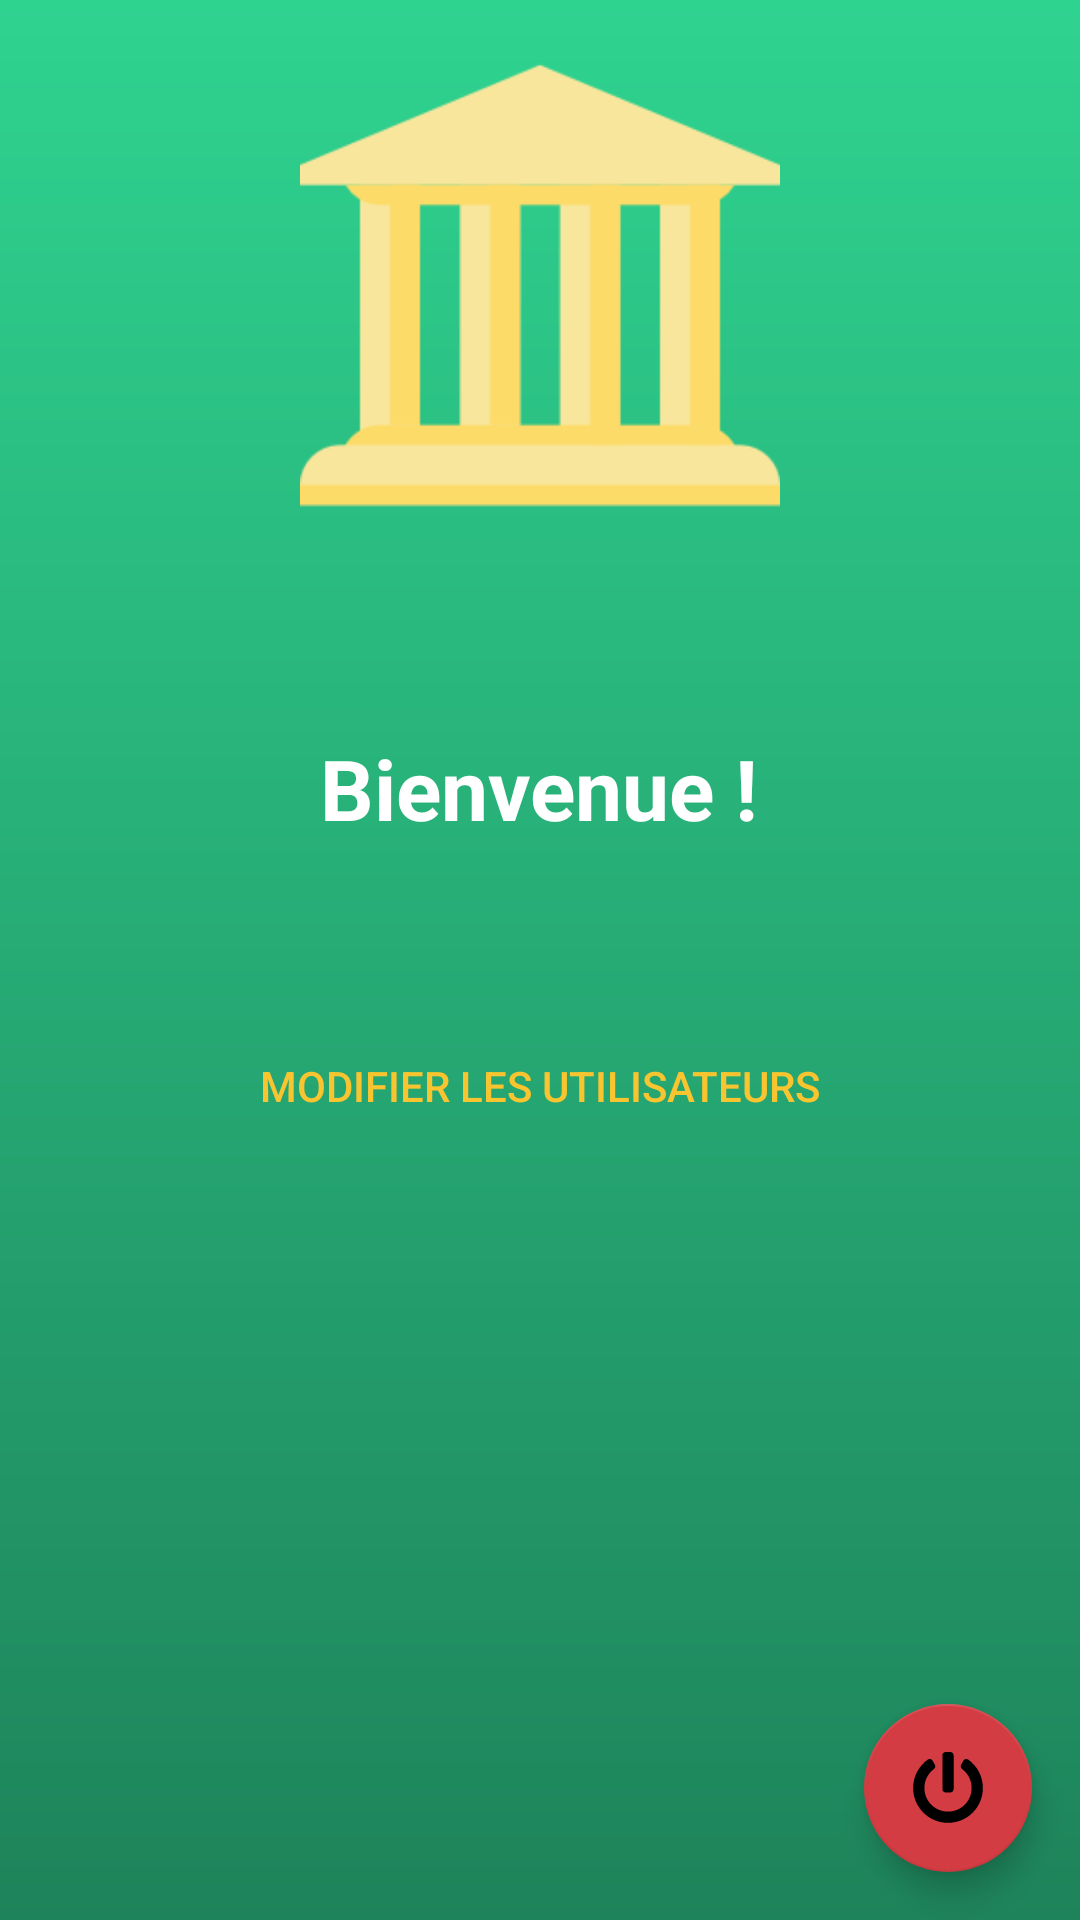

Produce the Android XML layout that renders to this screen, including the resource entries it uses.
<!-- AndroidManifest.xml: application theme AppTheme -->
<!-- res/layout/activity_super_home.xml -->
<?xml version="1.0" encoding="utf-8"?>
<android.support.design.widget.CoordinatorLayout
    xmlns:android="http://schemas.android.com/apk/res/android"
    xmlns:app="http://schemas.android.com/apk/res-auto"
    xmlns:tools="http://schemas.android.com/tools"
    android:layout_width="match_parent"
    android:layout_height="match_parent"
    tools:context=".SuperHomeActivity">

    <include layout="@layout/content_super_home" />

    <android.support.design.widget.FloatingActionButton
        android:id="@+id/fab_superHome_logout"
        android:layout_width="wrap_content"
        android:layout_height="wrap_content"
        android:layout_gravity="bottom|end"
        android:layout_margin="16dp"
        app:srcCompat="@drawable/ic_logout"
        android:onClick="onSuperHomeClickManager"
        app:backgroundTint="@color/red" />

</android.support.design.widget.CoordinatorLayout>
<!-- res/layout/content_super_home.xml (included above) -->
<?xml version="1.0" encoding="utf-8"?>
<LinearLayout xmlns:android="http://schemas.android.com/apk/res/android"
    android:layout_width="match_parent"
    android:layout_height="match_parent"
    android:background="@drawable/green_gradient"
    android:orientation="vertical"
    android:gravity="center_horizontal" >

    <ImageView
        android:id="@+id/iv_superHome_icon"
        android:layout_marginTop="15dp"
        android:layout_width="160dp"
        android:layout_height="160dp"
        android:src="@drawable/super_home" />

    <TextView
        android:id="@+id/tv_superHome_connected"
        android:layout_width="325dp"
        android:layout_height="wrap_content"
        android:textAlignment="center"
        android:singleLine="true" />

    <TextView
        android:id="@+id/tv_superHome_title"
        android:layout_marginTop="50dp"
        android:layout_width="325dp"
        android:layout_height="wrap_content"
        android:text="@string/welcome_title"
        android:textAlignment="center"
        android:textSize="28sp"
        android:textStyle="bold"
        android:textColor="@color/white"/>

    <TextView
        android:id="@+id/tv_superHome_users"
        android:layout_marginTop="35dp"
        android:layout_width="325dp"
        android:layout_height="wrap_content"
        android:textColor="@color/grey"
        android:textSize="16sp" />


    <Button android:id="@+id/btn_superHome_users"
        android:layout_width="fill_parent"
        android:layout_height="wrap_content"
        android:text="@string/superHome_users"
        android:onClick="onSuperHomeClickManager"
        android:textColor="@color/darkYellow"
        android:background="@android:color/transparent" />

</LinearLayout>
<!-- resources referenced by this layout -->
<resources>
  <color name="darkYellow">#FFF8C530</color>
  <color name="grey">#FF2E2E2F</color>
  <color name="red">#FFD33C43</color>
  <color name="white">#FFFFFFFF</color>
  <!-- drawable green_gradient (drawable) -->
  <?xml version="1.0" encoding="utf-8"?>
  <shape xmlns:android="http://schemas.android.com/apk/res/android" android:shape="rectangle" >
      <gradient android:angle="90" android:endColor="@color/lightGreen" android:startColor="@color/darkGreen" />
  </shape>
  <!-- drawable ic_logout (drawable) -->
  <?xml version="1.0" encoding="utf-8"?>
  <vector xmlns:android="http://schemas.android.com/apk/res/android"
      android:viewportWidth="512"
      android:viewportHeight="512"
      android:width="512dp"
      android:height="512dp">
      <path
          android:pathData="M400 54.1C463 99.1 504 172.7 504 256 504 392.8 393.2 503.7 256.5 504 120 504.3 8.2 393 8 256.4 7.9 173.1 48.9 99.3 111.8 54.2c11.7 -8.3 28 -4.8 35 7.7L162.6 90c5.9 10.5 3.1 23.8 -6.6 31 -41.5 30.8 -68 79.6 -68 134.9 -0.1 92.3 74.5 168.1 168 168.1 91.6 0 168.6 -74.2 168 -169.1 -0.3 -51.8 -24.7 -101.8 -68.1 -134 -9.7 -7.2 -12.4 -20.5 -6.5 -30.9l15.8 -28.1c7 -12.4 23.2 -16.1 34.8 -7.8zM296 264L296 24C296 10.7 285.3 0 272 0l-32 0c-13.3 0 -24 10.7 -24 24l0 240c0 13.3 10.7 24 24 24l32 0c13.3 0 24 -10.7 24 -24z"
          android:fillColor="#000000" />
  </vector>
  <!-- drawable super_home: png bitmap (drawable, 3440 bytes) -->
  <string name="superHome_users">Modifier les utilisateurs</string>
  <string name="welcome_title">Bienvenue !</string>
  <style name="AppTheme" parent="Theme.AppCompat.Light.NoActionBar">
          
          <item name="colorPrimary">@color/colorPrimary</item>
          <item name="colorPrimaryDark">@color/colorPrimaryDark</item>
          <item name="colorAccent">@color/colorAccent</item>
          <item name="android:navigationBarColor">@color/navigationBarColor</item>
      </style>
  <color name="lightGreen">#FF2FD390</color>
  <color name="darkGreen">#FF1E835A</color>
  <color name="colorPrimary">#FF588C3E</color>
  <color name="colorPrimaryDark">#FF76BA53</color>
  <color name="colorAccent">#FF009788</color>
  <color name="navigationBarColor">#FF679C5E</color>
</resources>
